Run: headless pygame with SDL's dummy video driver; simulated clock (each Clock.tick advances the game by its frame time, no real sleeping); random seed 0; keys injected as events and as key.get_pressed() state; no mouse input; restart key R tapped at the start of phases 3 and 4.
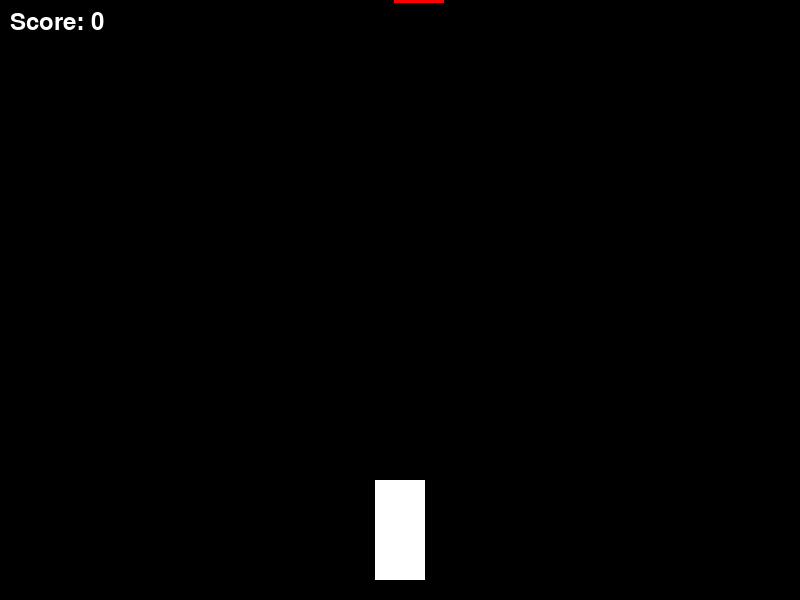
Frame 1 of 3 · flips 1–60 · no input
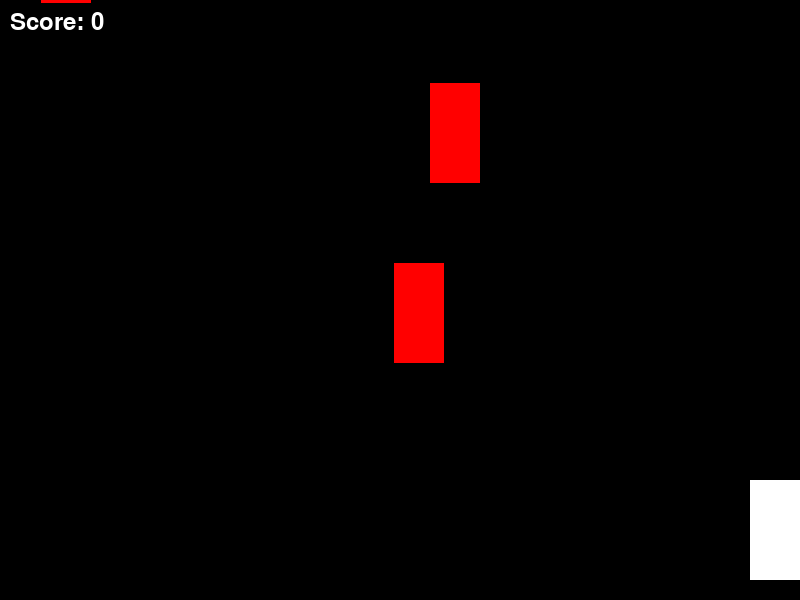
Frame 2 of 3 · flips 61–180 · tapped SPACE, RETURN · held RIGHT (→), D
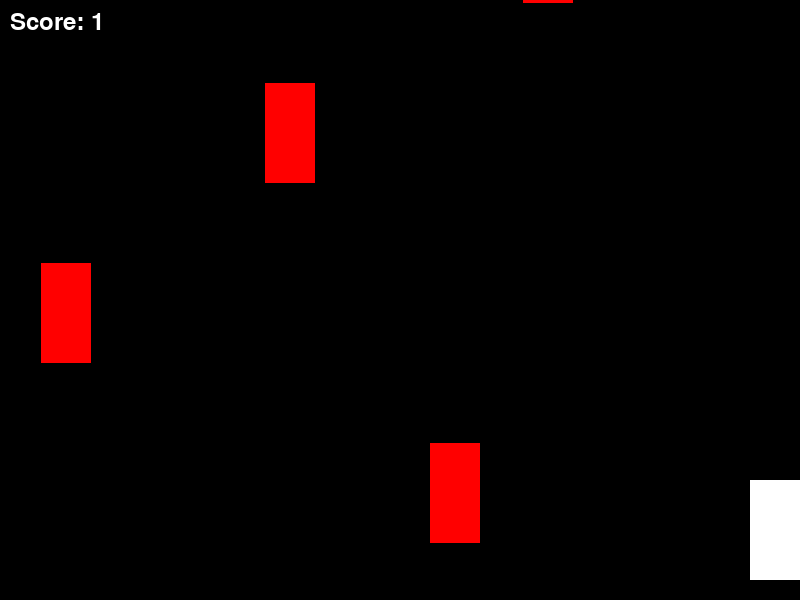
Frame 3 of 3 · flips 181–300 · tapped R · held DOWN (↓), S

The pygame program that drew these frames:

import pygame
import random
# Initialize Pygame
pygame.init()
# Screen dimensions
screen_width = 800
screen_height = 600
screen = pygame.display.set_mode((screen_width, screen_height))
pygame.display.set_caption("GET_CODE_ARYAN")
# Colors
black = (0, 0, 0)
white = (255, 255, 255)
red = (255, 0, 0)
gray = (50, 50, 50)
# Game variables
clock = pygame.time.Clock()
game_speed = 3
# Player truck properties
truck_width = 50
truck_height = 100
player_truck_speed = 7
# Opponent car properties
opponent_width = 50
opponent_height = 100
def draw_truck(x, y):
    """Draws the player's truck."""
    pygame.draw.rect(screen, white, [x, y, truck_width, truck_height])
def draw_opponent(opponent):
    """Draws an opponent car."""
    pygame.draw.rect(screen, red, opponent)
def display_score(count):
    """Displays the current score on the screen."""
    font = pygame.font.Font(None, 35)
    text = font.render("Score: " + str(count), True, white)
    screen.blit(text, (10, 10))
def show_game_over_screen(score):
    """Displays Game Over message and restart/quit options."""
    screen.fill(gray)
    font_large = pygame.font.Font(None, 80)
    font_small = pygame.font.Font(None, 40)
    game_over_text = font_large.render("GAME OVER", True, red)
    score_text = font_small.render(f"Final Score: {score}", True, white)
    restart_text = font_small.render("Press R to Restart or Q to Quit", True, white)
    # Center texts
    screen.blit(game_over_text, (screen_width / 2 - game_over_text.get_width() / 2, 200))
    screen.blit(score_text, (screen_width / 2 - score_text.get_width() / 2, 320))
    screen.blit(restart_text, (screen_width / 2 - restart_text.get_width() / 2, 400))
    pygame.display.update()
    # Wait for user choice
    waiting = True
    while waiting:
        for event in pygame.event.get():
            if event.type == pygame.QUIT:
                pygame.quit()
                quit()
            if event.type == pygame.KEYDOWN:
                if event.key == pygame.K_r:
                    waiting = False
                    game_loop()  # restart
                elif event.key == pygame.K_q:
                    pygame.quit()
                    quit()
def game_loop():
    """Main game loop."""
    score = 0
    game_exit = False
    player_truck_x = (screen_width / 2) - (truck_width / 2)
    player_truck_y = screen_height - truck_height - 20
    player_truck_x_change = 0
    opponents = []
    opponent_spawn_timer = 0
    opponent_spawn_rate = 60  # spawn every 60 frames
    while not game_exit:
        for event in pygame.event.get():
            if event.type == pygame.QUIT:
                pygame.quit()
                quit()
            # Handle player movement
            if event.type == pygame.KEYDOWN:
                if event.key == pygame.K_LEFT:
                    player_truck_x_change = -player_truck_speed
                elif event.key == pygame.K_RIGHT:
                    player_truck_x_change = player_truck_speed
            if event.type == pygame.KEYUP:
                if event.key in [pygame.K_LEFT, pygame.K_RIGHT]:
                    player_truck_x_change = 0
        # Update player position
        player_truck_x += player_truck_x_change
        # Boundary check for player truck
        if player_truck_x < 0:
            player_truck_x = 0
        elif player_truck_x > screen_width - truck_width:
            player_truck_x = screen_width - truck_width
        # Spawn new opponent cars
        opponent_spawn_timer += 1
        if opponent_spawn_timer >= opponent_spawn_rate:
            opponent_spawn_timer = 0
            opponent_x = random.randrange(0, screen_width - opponent_width)
            opponent_y = -opponent_height  # start above the screen
            opponents.append(pygame.Rect(opponent_x, opponent_y, opponent_width, opponent_height))
        # Update opponent positions and remove off-screen opponents
        for opponent in list(opponents):
            opponent.y += game_speed
            if opponent.y > screen_height:
                opponents.remove(opponent)
                score += 1     
        # Check for collisions
        player_rect = pygame.Rect(player_truck_x, player_truck_y, truck_width, truck_height)
        for opponent in opponents:
            if player_rect.colliderect(opponent):
                show_game_over_screen(score)
                return  # stop current loop
        # Drawing everything
        screen.fill(black)
        draw_truck(player_truck_x, player_truck_y)
        for opponent in opponents:
            draw_opponent(opponent)
        display_score(score)
        pygame.display.update()
        clock.tick(120)  # 60 FPS

# Start the game
if __name__ == "__main__":
    game_loop()
